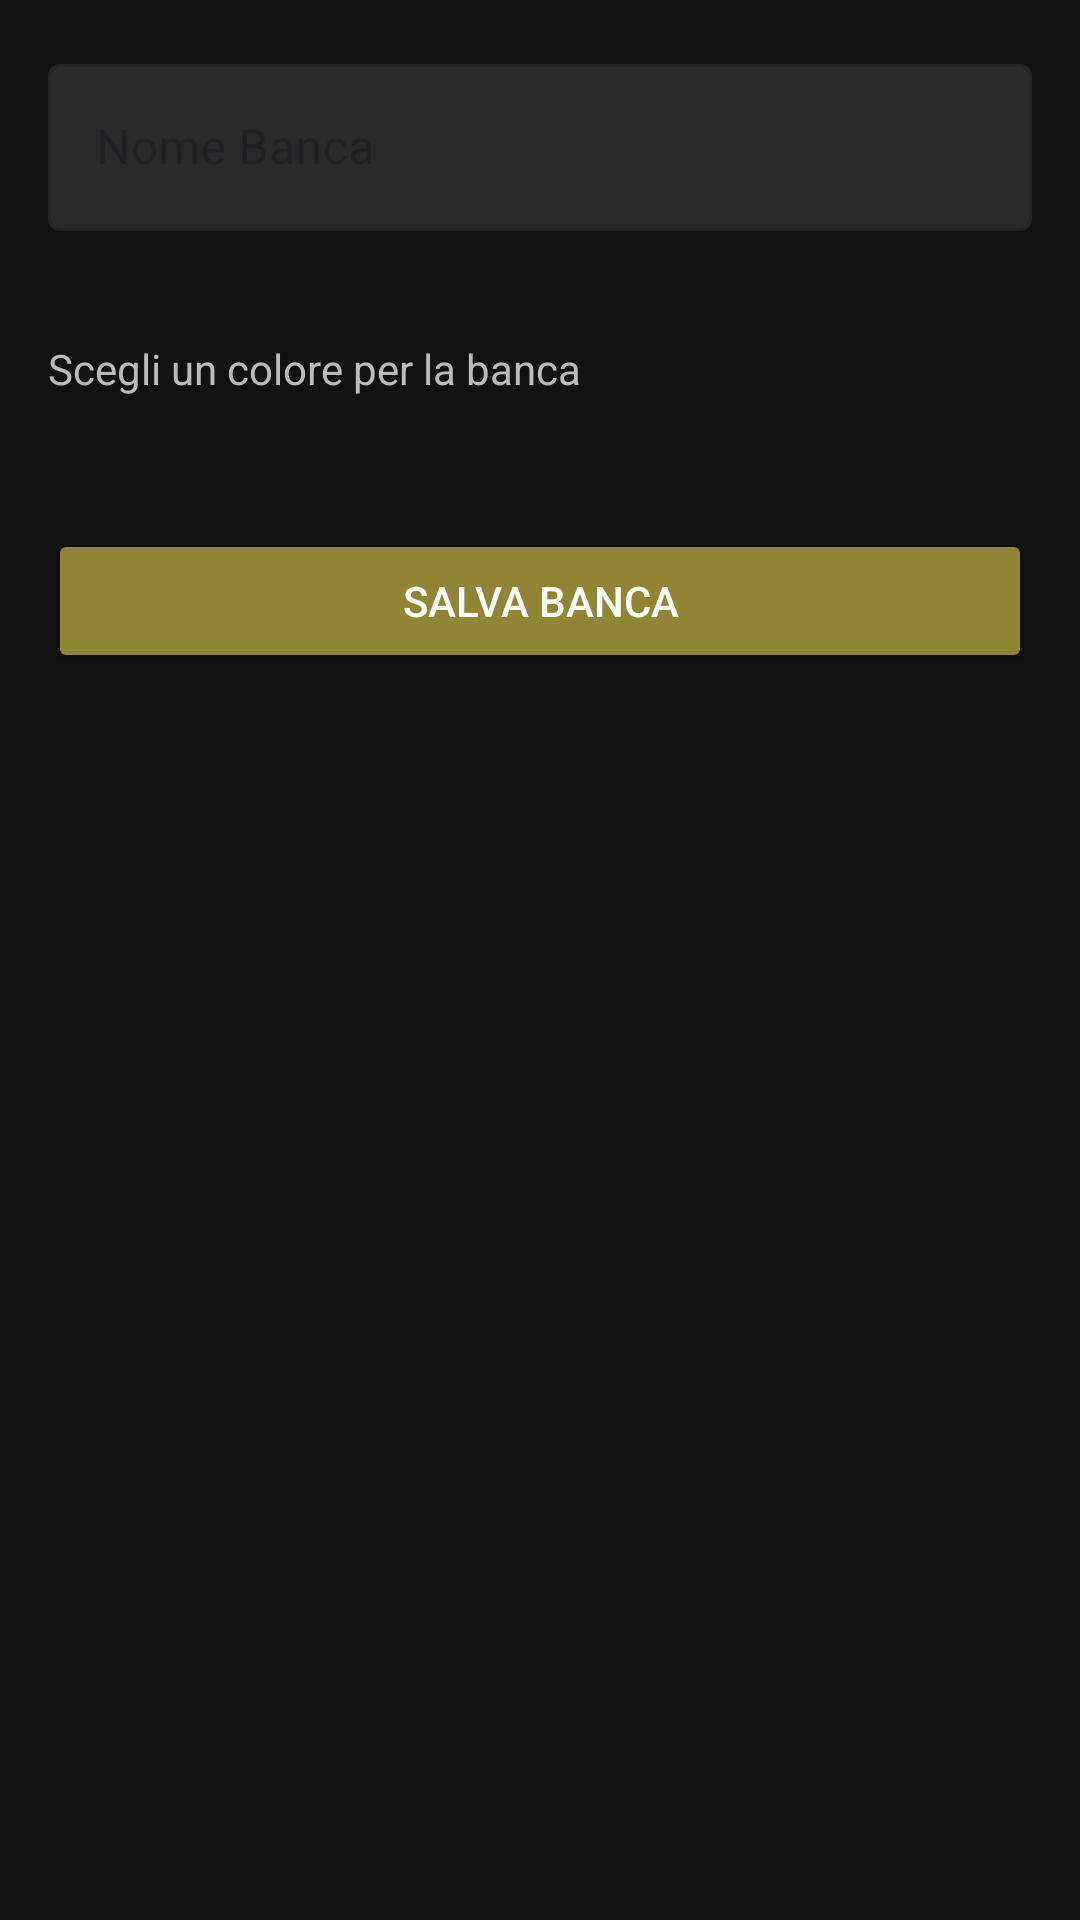

Here is an Android app screen rendered from its layout file. Give the layout XML and the strings, colors and styles it references.
<!-- AndroidManifest.xml: application theme Theme.IMieiVincoli -->
<!-- res/layout/fragment_add_bank.xml -->
<?xml version="1.0" encoding="utf-8"?>
<ScrollView xmlns:android="http://schemas.android.com/apk/res/android"
    xmlns:app="http://schemas.android.com/apk/res-auto"
    android:layout_width="match_parent"
    android:layout_height="match_parent"
    android:background="#121212">

    <LinearLayout
        android:layout_width="match_parent"
        android:layout_height="wrap_content"
        android:orientation="vertical"
        android:padding="16dp">

        <com.google.android.material.textfield.TextInputLayout
            android:id="@+id/layout_bank_name"
            style="@style/Widget.MaterialComponents.TextInputLayout.OutlinedBox"
            android:layout_width="match_parent"
            android:layout_height="wrap_content"
            android:hint="Nome Banca"
            app:boxBackgroundColor="@color/input_background"
            app:errorEnabled="true">
            <com.google.android.material.textfield.TextInputEditText
                android:id="@+id/edit_bank_name"
                android:layout_width="match_parent"
                android:layout_height="wrap_content"
                android:textColor="#FFFFFF" />
        </com.google.android.material.textfield.TextInputLayout>

        <TextView
            android:id="@+id/text_label_color"
            android:layout_width="match_parent"
            android:layout_height="wrap_content"
            android:layout_marginTop="16dp"
            android:text="Scegli un colore per la banca"
            android:textColor="#BBBBBB"
            android:textSize="14sp" />

        <HorizontalScrollView
            android:layout_width="match_parent"
            android:layout_height="wrap_content"
            android:layout_marginTop="12dp"
            android:scrollbars="none">

            <LinearLayout
                android:id="@+id/container_colors"
                android:layout_width="wrap_content"
                android:layout_height="wrap_content"
                android:orientation="horizontal"
                android:paddingBottom="8dp" />
        </HorizontalScrollView>

        <Button
            android:id="@+id/btn_save_bank"
            android:layout_width="match_parent"
            android:layout_height="wrap_content"
            android:layout_marginTop="24dp"
            android:text="SALVA BANCA"
            android:backgroundTint="@color/blue_accounts"
            android:textColor="@color/white" />

    </LinearLayout>
</ScrollView>
<!-- resources referenced by this layout -->
<resources>
  <color name="blue_accounts">#908435</color>
  <color name="input_background">#2A2A2A</color>
  <color name="white">#FFFFFFFF</color>
  <style name="Theme.IMieiVincoli" parent="Base.Theme.IMieiVincoli" />
  <style name="Base.Theme.IMieiVincoli" parent="Theme.Material3.DayNight.NoActionBar">
          
          <item name="colorPrimary">@color/azure_primary</item>
          <item name="colorOnPrimary">@color/white</item>
          <item name="colorPrimaryContainer">@color/azure_primary_container</item>
      </style>
  <color name="azure_primary">#448AFF</color>
  <color name="azure_primary_container">#D1E9FF</color>
</resources>
